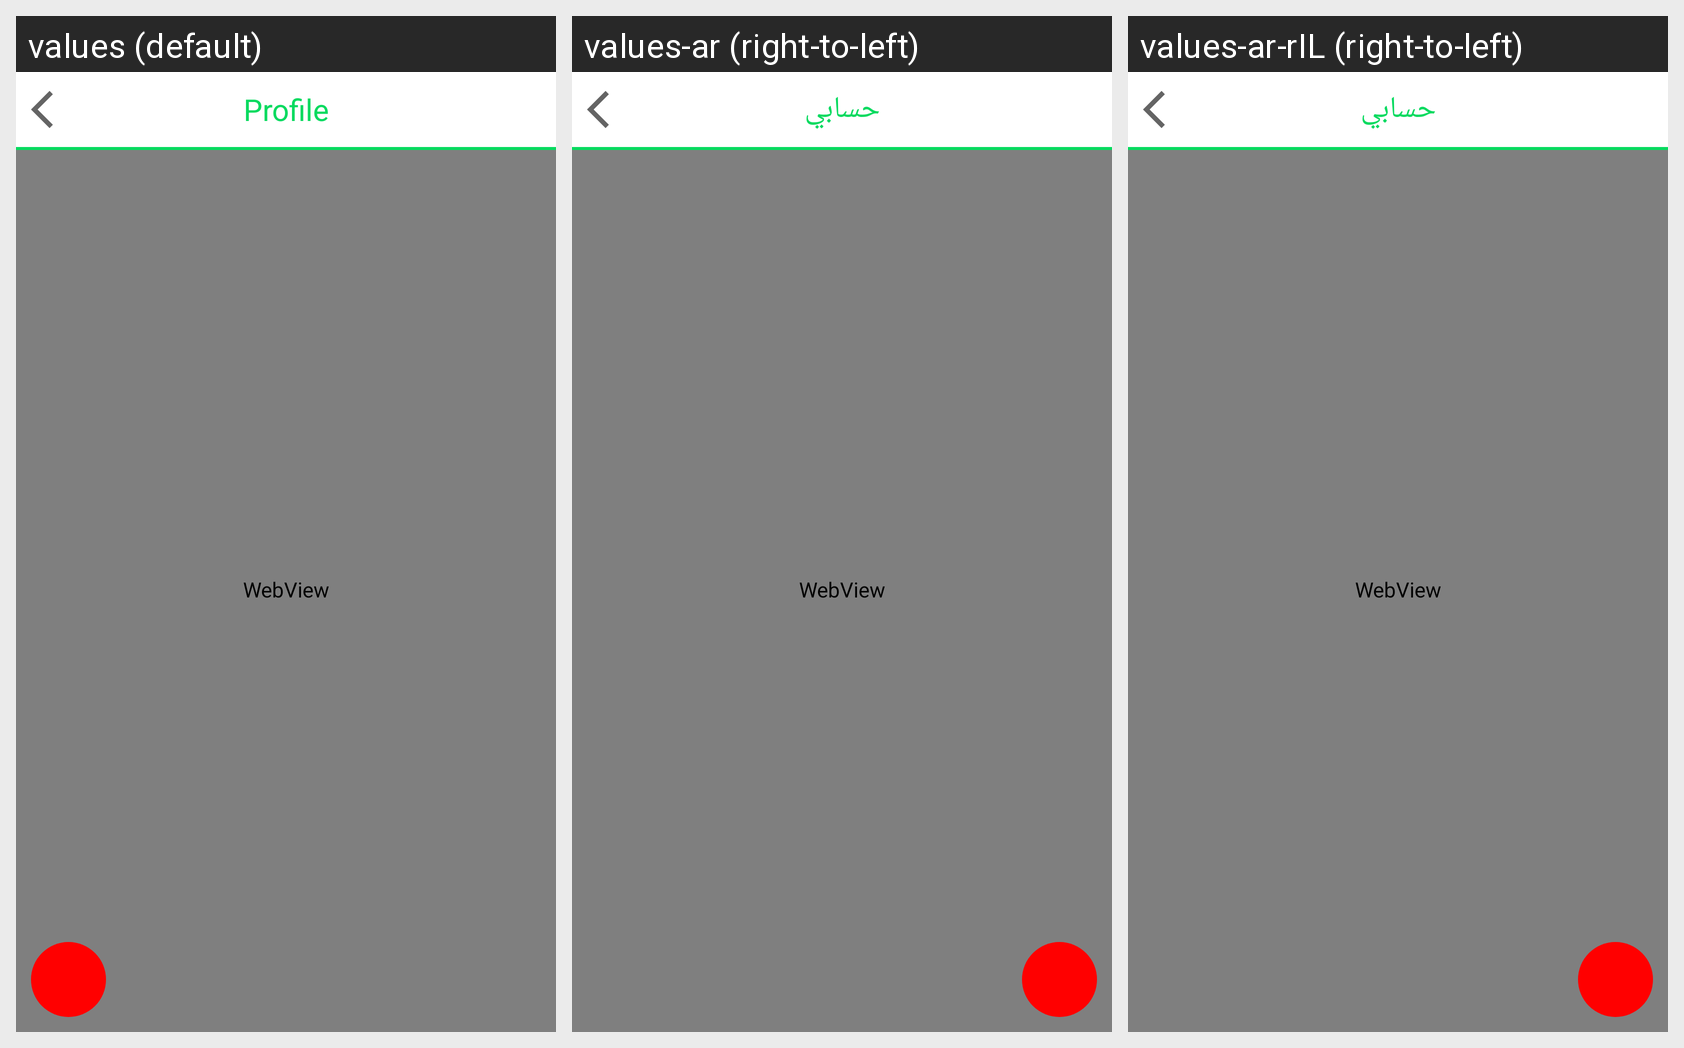

The Android screen above is rendered under several locales of the same app. Produce the string resources it draws, with the default and per-locale values.
Android screen res/layout/profile.xml rendered under 3 locales, left to right: values (default), values-ar (right-to-left), values-ar-rIL (right-to-left). Device: Nexus 5 (rendered at 1080×1920; each locale shown at half size, 540×960, under a caption strip naming it); theme AppTheme.
Strings drawn on this screen, with the default value and each locale's value (text and hints the layout hard-codes, and strings that could not be matched under every locale, appear in the picture but are not listed):

profile_text
  values: Profile
  values-ar: حسابي
  values-ar-rIL: حسابي

Profile
  values: Profile
  values-ar: حسابي
  values-ar-rIL: حسابي
